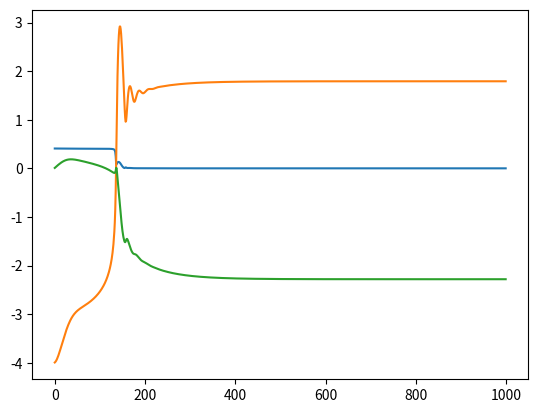
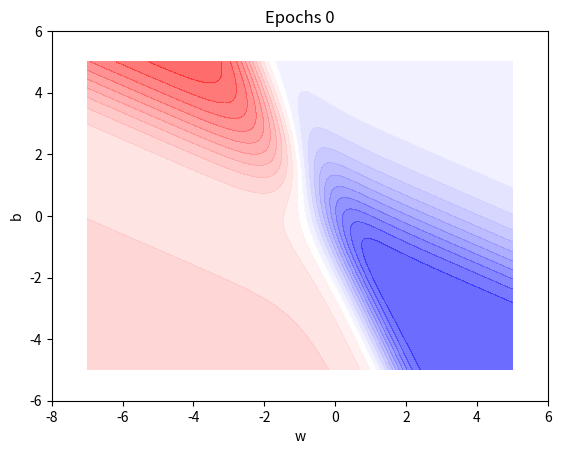

These figures' Python source, in order:
from mpl_toolkits.mplot3d import Axes3D

from matplotlib import cm
import matplotlib.colors

from matplotlib import animation, rc
#from Ipython.display import HTML

import numpy as np
import matplotlib.pyplot as plt

class SN:
    
    def __init__(self, w_init, b_init, algo):
        self.w = w_init
        self.b = b_init
        self.w_h = []
        self.b_h = []
        self.e_h = []
        self.algo = algo
        
    def sigmoid(self, x, w = None, b = None):
        if w is None:
            w = self.w
        if b is None:
            b = self.b
        return 1./(1. + np.exp(-(w*x + b)))
    
    def error(self, X, Y, w = None, b = None):
        if w is None:
            w = self.w
        if b is None:
            b = self.b
        err = 0
        for x, y in zip(X, Y):
            err += 0.5 * (self.sigmoid(x, w, b) - y) ** 2
        return err
    
    def grad_w(self, x, y, w = None, b = None):
        if w is None:
            w = self.w
        if b is None:
            b = self.b
        y_pred = self.sigmoid(x, w, b)
        return (y_pred - y) * y_pred * (1 - y_pred) * x
    
    def grad_b(self, x, y, w = None, b = None):
        if w is None:
            w = self.w
        if b is None:
            b = self.b
        y_pred = self.sigmoid(x, w, b)
        return (y_pred - y) * y_pred * (1 - y_pred)
    
    def fit(self, X, Y, epochs = 100, eta = 0.01, gamma = 0.9):
        self.w_h = []
        self.b_h = []
        self.e_h = []
        self.X = X
        self.Y = Y
        
        if self.algo == 'GD':
            for i in range(epochs):
                dw, db = 0, 0
                for x, y in zip(X, Y):
                    dw += self.grad_w(x, y)
                    db += self.grad_b(x, y)
                self.w -= eta * dw/X.shape[0]
                self.b -= eta * db/X.shape[0]
                self.append_log()
        
        if self.algo == 'Momentum':
            v_w, v_b = 0, 0
            for i in range(epochs):
                dw, db = 0, 0
                for x, y in zip(X, Y):
                    dw += self.grad_w(x, y)
                    db += self.grad_b(x, y)
                v_w = gamma * v_w + eta * dw
                b_b = gamma * v_b + eta * db
                self.w = self.w - v_w 
                self.b = self.b - b_b
                self.append_log()
                
    def append_log(self):
        self.w_h.append(self.w)
        self.b_h.append(self.b)
        self.e_h.append(self.error(self.X, self.Y))
        
    def print_w_h(self):
        print(self.w_h)
        

X = np.asarray([0.5, 2.5])
Y = np.asarray([0.2, 0.9])

algo = 'Momentum'

#w_init = -2
#b_init = -2

w_init = -4
b_init = 0

epochs = 1000
eta = 1
gamma = 0.8

w_min = -7
w_max = 5

b_min = -5
b_max = 5

animation_frames = 20
plot_2d = True 
plot_3d = False

sn = SN(w_init, b_init, algo)
sn.fit(X, Y, epochs=epochs, eta=eta)
plt.plot(sn.e_h)
plt.plot(sn.w_h)
plt.plot(sn.b_h)
plt.show()

def plot_animate_3d(i):
    i = int(i*(epochs/animation_frames))
    line1.set_data(sn.w_h[:i+1], sn.b_h[:i+1])
    line1.set_3d_properties(sn.e_h[:i+1])
    line2.set_data(sn.w_h[:i+1], sn.b_h[:i+1])
    line2.set_3d_properties(np.zeros(i+1) - 1)
    title.set_text('Epochs : {: d}, Error : {:.4f}'.format(i, sn.e_h[i]))
    return line1, line2, title

if plot_3d:
    W = np.linspace(w_min, w_max, 256)
    b = np.linspace(b_min, b_max, 256)
    WW, BB = np.meshgrid(W, b)
    Z = sn.error(X, Y, WW, BB)
    
    fig = plt.figure(dpi=100)
    ax = fig.gca(projection='3d')
    surf = ax.plot_surface(WW, BB, Z, rstride=3, cstride=3, alpha=0.5, cmap=cm.coolwarm, linewidth=0, antialiased=False)
    cset = ax.contourf(WW, BB, Z, 25, zdir='z', offset=-1, alpha=0.6, cmap=cm.coolwarm)
    ax.set_xlabel('w')
    ax.set_xlim(w_min - 1, w_max + 1)
    ax.set_ylabel('b')
    ax.set_ylim(b_min - 1, b_max + 1)
    ax.set_zlabel('error')
    ax.set_zlim(-1, np.max(Z))
    ax.view_init(elev=25, azim=-75)
    ax.dist=12
    title = ax.set_title('Epoch 0')
    
if plot_3d:
    i = 0
    line1, = ax.plot(sn.w_h[:i+1], sn.b_h[:i+1], sn.e_h[:i+1], color='black', marker='*')
    line2, = ax.plot(sn.w_h[:i+1], sn.b_h[:i+1], np.zeros(i+1) - 1, color='red', marker='*')
    anim = animation.FuncAnimation(fig, func=plot_animate_3d, frames=animation_frames)
    rc('animation', html='jshtml')
    anim
    
    
if plot_2d:
    W = np.linspace(w_min, w_max, 256)
    b = np.linspace(b_min, b_max, 256)
    WW, BB = np.meshgrid(W, b)
    Z = sn.error(X, Y, WW, BB)
    
    fig = plt.figure(dpi=100)
    ax = plt.subplot(111)
    ax.set_xlabel('w')
    ax.set_xlim(w_min - 1, w_max + 1)
    ax.set_ylabel('b')
    ax.set_ylim(b_min - 1, b_max + 1)
    title = ax.set_title('Epochs 0')
    cset = plt.contourf(WW, BB, Z, 25, alpha = 0.6, cmap = cm.bwr)
    plt.show()
    
    
    
    
    
    
    
    
    
    
    
    
    
    
    
    
    
    
    
    
    
    
    
    
    
    
    
    
    
    
    
    
    
    
    
    
    
    
    
    
    
    
    
    
    